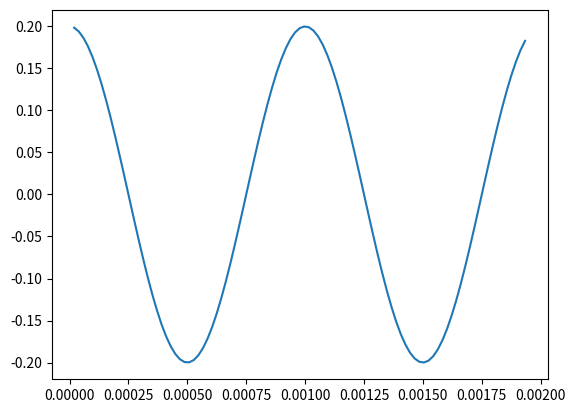

Recreate this plot in Python.
import numpy as np
import matplotlib.pyplot as plt

A = np.array([0.5, 0.05, 0.15, 0.5, 0, 0.3, 0, 0, 0, 0, 0.2]);
phi = np.array([0, 1.5, 0.8, -0.2, 0, -1.2, -0.6, 0, 0, 0, 0, -0.6]);
f_0 = 100
N = 512
T_0 = 1/f_0
tt = np.arange(0, T_0, T_0/N)

for k in range(0,11):
    x = A[k] * np.cos(2*np.pi*k*f_0*tt + phi[k])
plt.plot(tt[1:100], x[1:100])
plt.show()
